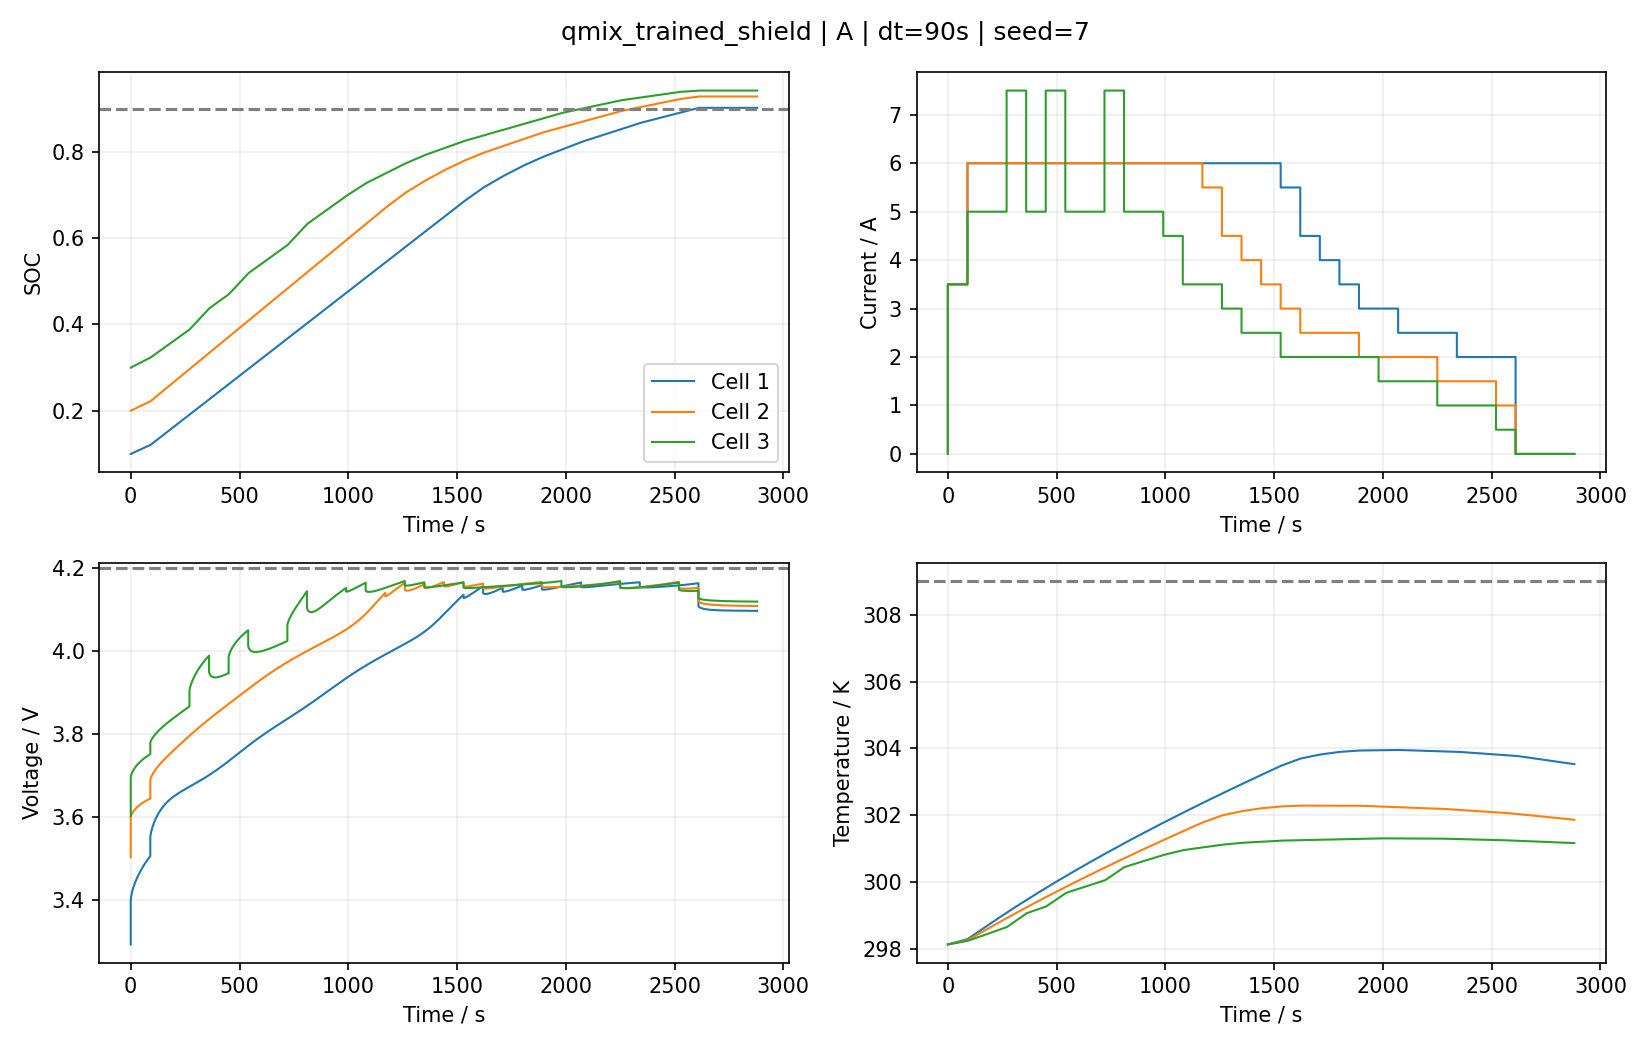

Data behind this chart, as committed beside it:
time_s, cell, phase, soc, voltage_V, temperature_K, current_A, decision_index
0.0, 1, charge, 0.1, 3.293, 298.1, 0.0, -1
0.0, 2, charge, 0.2, 3.503, 298.1, 0.0, -1
0.0, 3, charge, 0.3, 3.603, 298.1, 0.0, -1
0.0, 1, charge, 0.1, 3.293, 298.1, 3.5, 0
0.0, 1, charge, 0.1, 3.398, 298.1, 3.5, 0
0.0, 2, charge, 0.2, 3.503, 298.1, 3.5, 0
0.0, 2, charge, 0.2, 3.6, 298.1, 3.5, 0
0.0, 3, charge, 0.3, 3.603, 298.1, 3.5, 0
0.0, 3, charge, 0.3, 3.696, 298.1, 3.5, 0
1, 1, charge, 0.1002, 3.405, 298.2, 3.5, 0
1, 2, charge, 0.2002, 3.602, 298.2, 3.5, 0
1, 3, charge, 0.3003, 3.699, 298.2, 3.5, 0
2.0, 1, charge, 0.1005, 3.409, 298.2, 3.5, 0
2.0, 2, charge, 0.2005, 3.604, 298.2, 3.5, 0
2.0, 3, charge, 0.3005, 3.701, 298.2, 3.5, 0
3.0, 1, charge, 0.1007, 3.412, 298.2, 3.5, 0
3.0, 2, charge, 0.2007, 3.605, 298.2, 3.5, 0
3.0, 3, charge, 0.3008, 3.703, 298.2, 3.5, 0
4.0, 1, charge, 0.1009, 3.415, 298.2, 3.5, 0
4.0, 2, charge, 0.201, 3.606, 298.2, 3.5, 0
4.0, 3, charge, 0.301, 3.704, 298.2, 3.5, 0
5.0, 1, charge, 0.1011, 3.417, 298.2, 3.5, 0
5.0, 2, charge, 0.2012, 3.607, 298.2, 3.5, 0
5.0, 3, charge, 0.3013, 3.706, 298.2, 3.5, 0
6.0, 1, charge, 0.1014, 3.419, 298.2, 3.5, 0
6.0, 2, charge, 0.2015, 3.608, 298.2, 3.5, 0
6.0, 3, charge, 0.3015, 3.707, 298.2, 3.5, 0
7.0, 1, charge, 0.1016, 3.421, 298.2, 3.5, 0
7.0, 2, charge, 0.2017, 3.609, 298.2, 3.5, 0
7.0, 3, charge, 0.3018, 3.708, 298.2, 3.5, 0
8, 1, charge, 0.1018, 3.423, 298.2, 3.5, 0
8, 2, charge, 0.2019, 3.61, 298.2, 3.5, 0
8, 3, charge, 0.302, 3.709, 298.2, 3.5, 0
9.0, 1, charge, 0.1021, 3.425, 298.2, 3.5, 0
9.0, 2, charge, 0.2022, 3.611, 298.2, 3.5, 0
9.0, 3, charge, 0.3023, 3.71, 298.2, 3.5, 0
10.0, 1, charge, 0.1023, 3.427, 298.2, 3.5, 0
10.0, 2, charge, 0.2024, 3.612, 298.2, 3.5, 0
10.0, 3, charge, 0.3025, 3.711, 298.2, 3.5, 0
11.0, 1, charge, 0.1025, 3.429, 298.2, 3.5, 0
11.0, 2, charge, 0.2027, 3.613, 298.2, 3.5, 0
11.0, 3, charge, 0.3028, 3.712, 298.2, 3.5, 0
12.0, 1, charge, 0.1027, 3.43, 298.2, 3.5, 0
12.0, 2, charge, 0.2029, 3.613, 298.2, 3.5, 0
12.0, 3, charge, 0.303, 3.713, 298.2, 3.5, 0
13.0, 1, charge, 0.103, 3.432, 298.2, 3.5, 0
13.0, 2, charge, 0.2031, 3.614, 298.2, 3.5, 0
13.0, 3, charge, 0.3033, 3.714, 298.2, 3.5, 0
14.0, 1, charge, 0.1032, 3.433, 298.2, 3.5, 0
14.0, 2, charge, 0.2034, 3.615, 298.2, 3.5, 0
14.0, 3, charge, 0.3035, 3.715, 298.2, 3.5, 0
15.0, 1, charge, 0.1034, 3.435, 298.2, 3.5, 0
15.0, 2, charge, 0.2036, 3.616, 298.2, 3.5, 0
15.0, 3, charge, 0.3038, 3.716, 298.2, 3.5, 0
16.0, 1, charge, 0.1037, 3.436, 298.2, 3.5, 0
16.0, 2, charge, 0.2039, 3.616, 298.2, 3.5, 0
16.0, 3, charge, 0.3041, 3.716, 298.2, 3.5, 0
17.0, 1, charge, 0.1039, 3.438, 298.2, 3.5, 0
17.0, 2, charge, 0.2041, 3.617, 298.2, 3.5, 0
17.0, 3, charge, 0.3043, 3.717, 298.2, 3.5, 0
... 8,778 more rows
